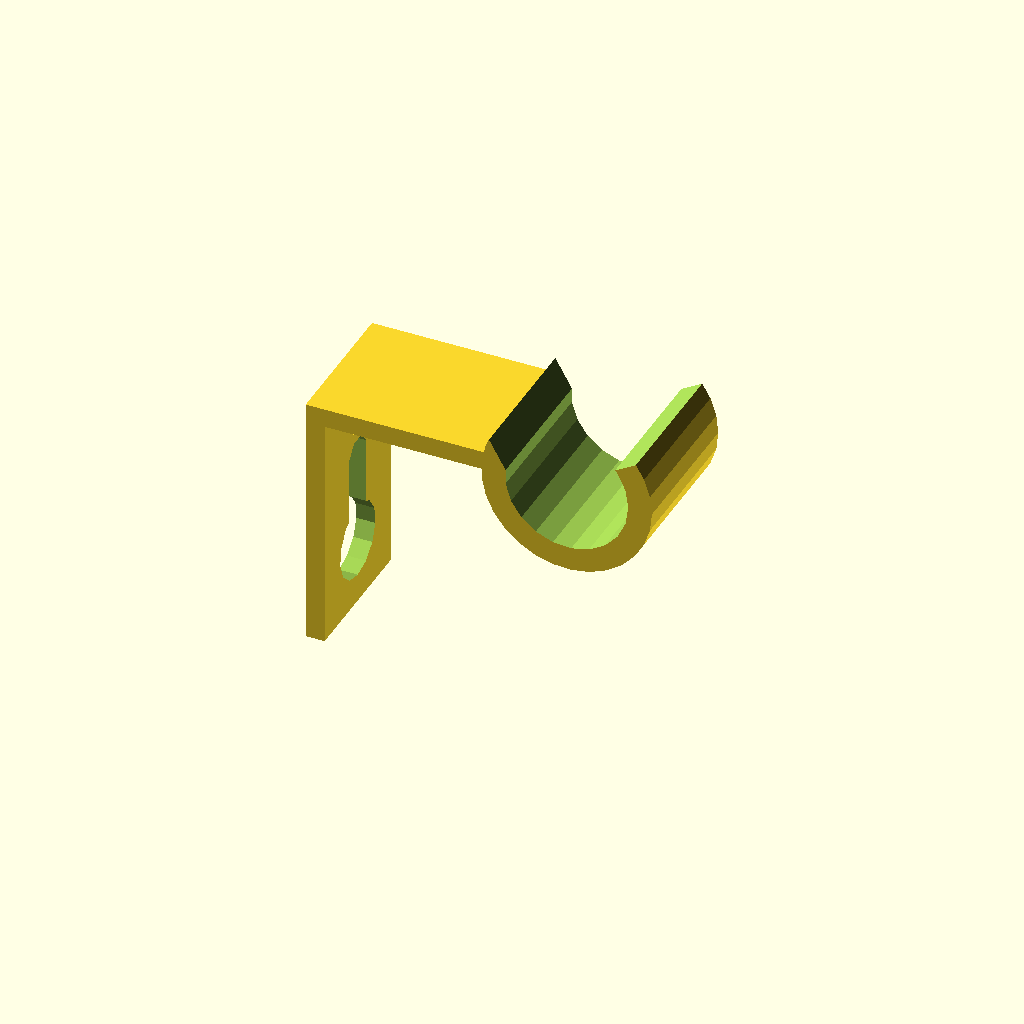
Cell 1 — every parameter at its default value.
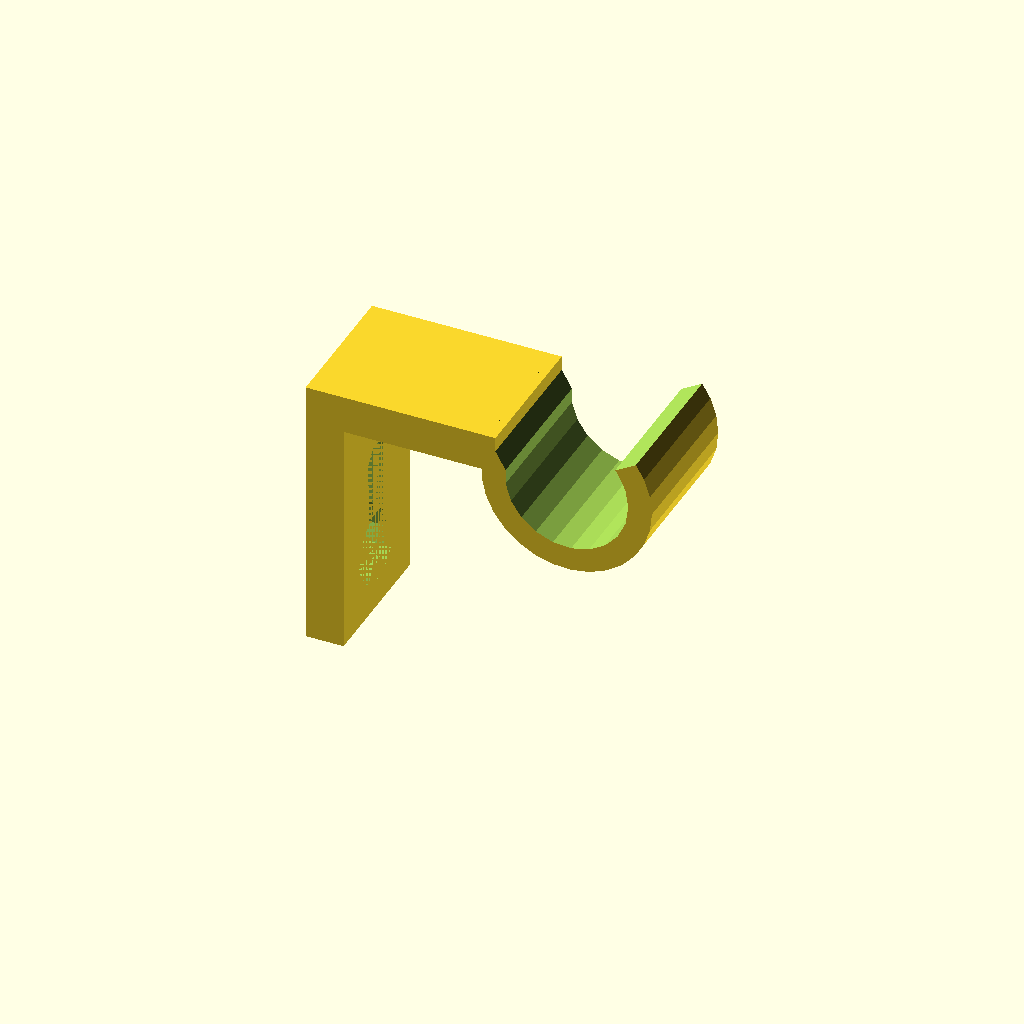
Cell 2: t = 4 (everything else at default).
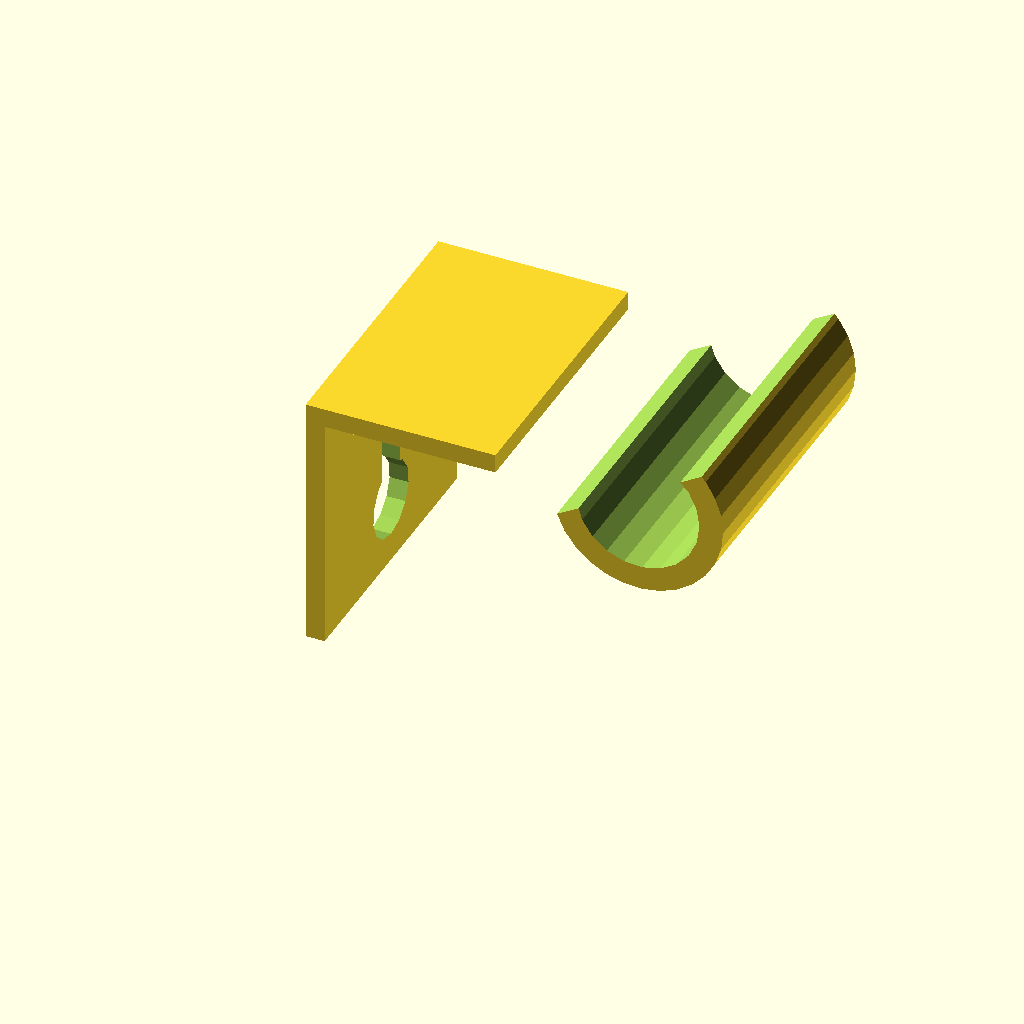
Cell 3 — w set to 30, the other parameters unchanged.
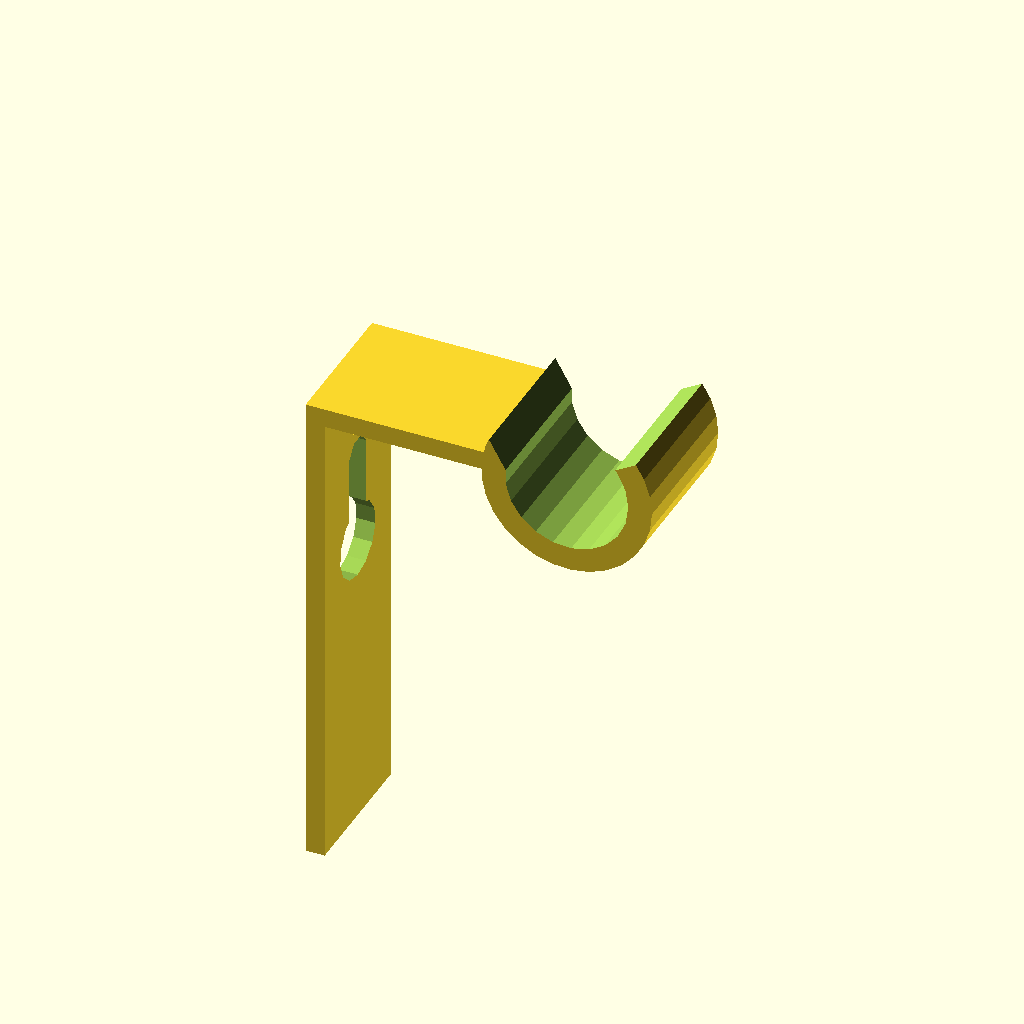
Cell 4: lv = 50 (everything else at default).
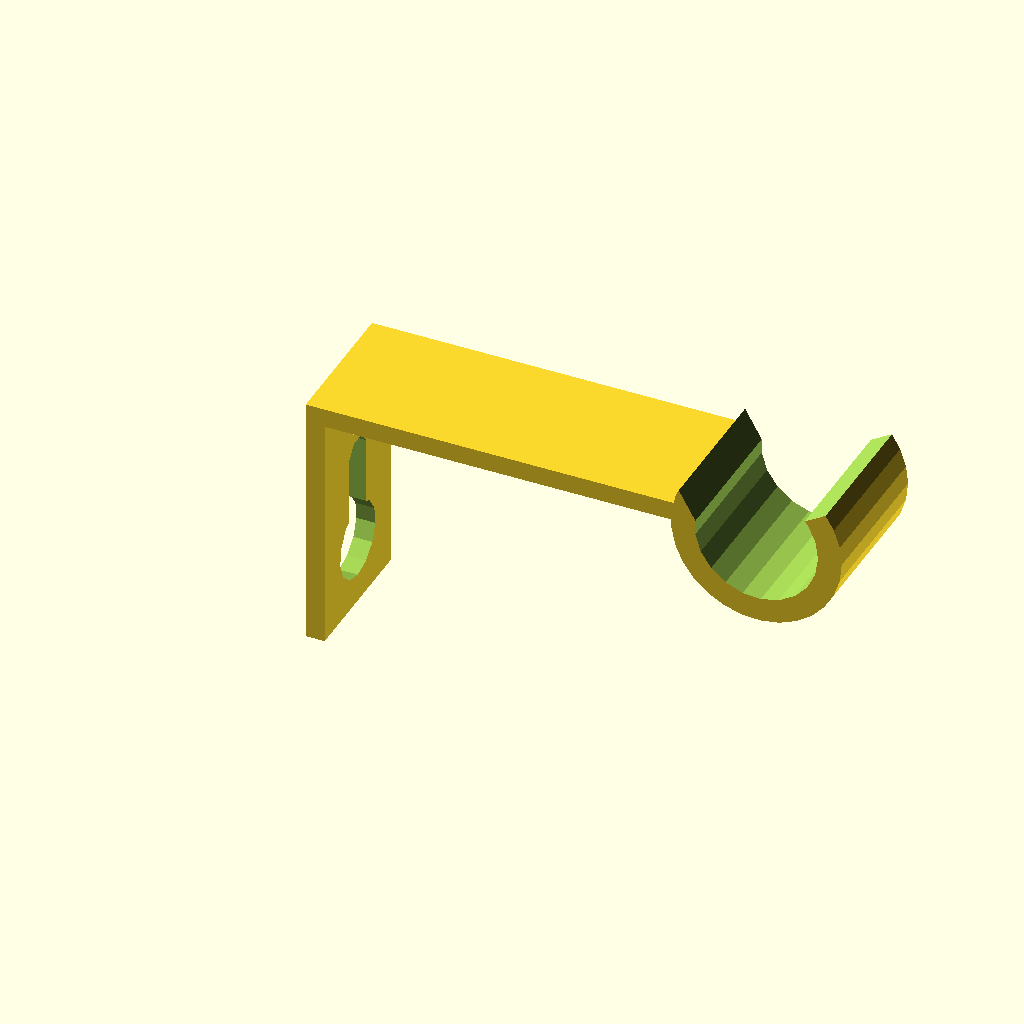
Cell 5: the same model with lh = 40.
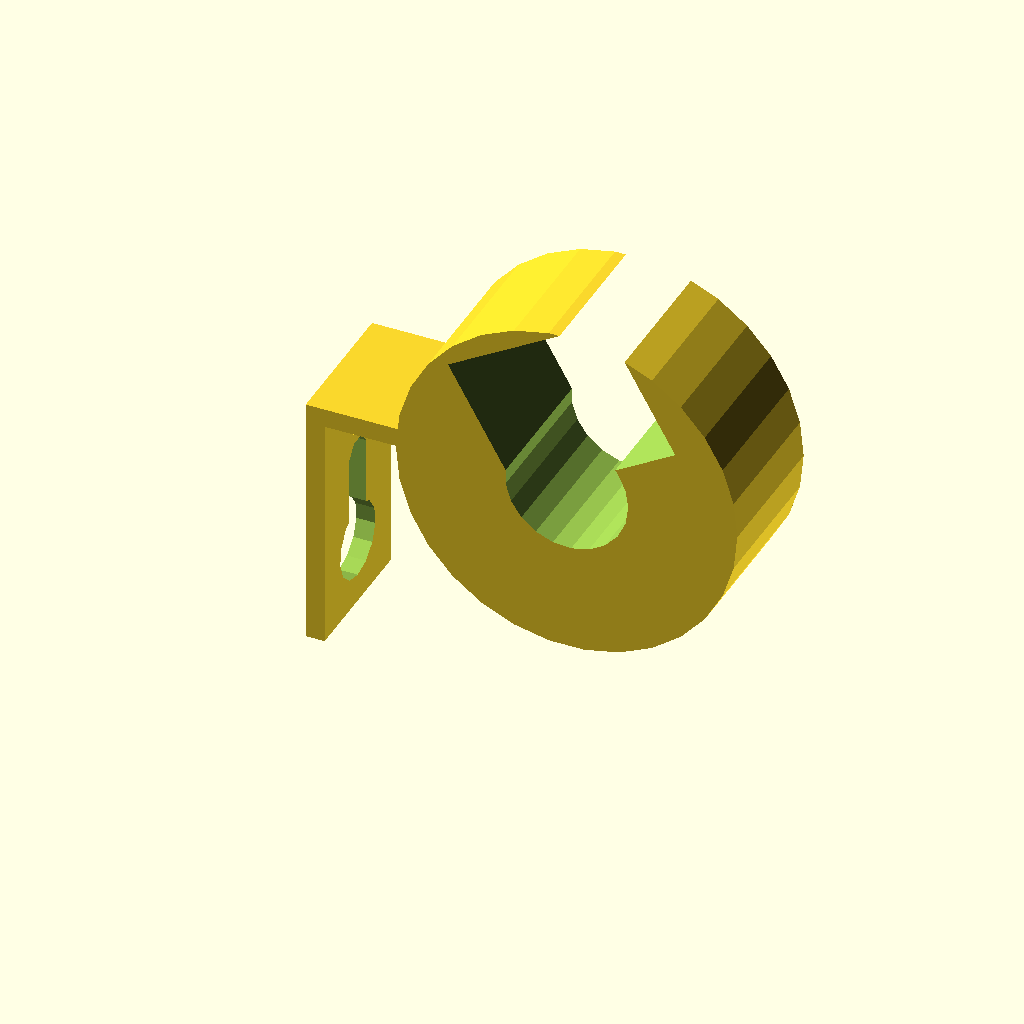
Cell 6: d_ex = 36 (everything else at default).
All cells are drawn from one camera (rotation 55°, 0°, 25°, orthographic, colour scheme Cornfield), so only the parameter changes between them.
The OpenSCAD source (tringle_hold.scad):


t=2;
w=15;
lv=25;
lh=20;
d_ex=18;
d_in=13;
d_t1=8;
d_t2=4;
h_t=10;

cube([lh,w,t]);
translate([0,0,-lv])
difference() {
    cube([t,w,lv]);
    translate([1,w/2,lv-h_t-d_t1]) rotate([0,90,0])
    union() {
        hull() {
            cylinder(d=d_t2,h=t+2,center=true);
            translate([-h_t,0,0])
                cylinder(d=d_t2,h=t+2,center=true);
        }
        cylinder(d=d_t1,h=t+2,center=true);
    }
}
translate([lh+w/2,w,0]) rotate([90,0,0])
difference() {
  cylinder(d=d_ex,h=w);
    translate([0,0,-1])
    union() {
        cylinder(d=d_in,h=w+2);
        translate([-w/3,-w/8,0]) rotate([0,0,30])
            cube([w+t+2,w,w+2]);
    }
}
Parameter table extracted from the source (name, type, default, range or options):
t: number, default 2
w: number, default 15
lv: number, default 25
lh: number, default 20
d_ex: number, default 18
d_in: number, default 13
d_t1: number, default 8
d_t2: number, default 4
h_t: number, default 10
